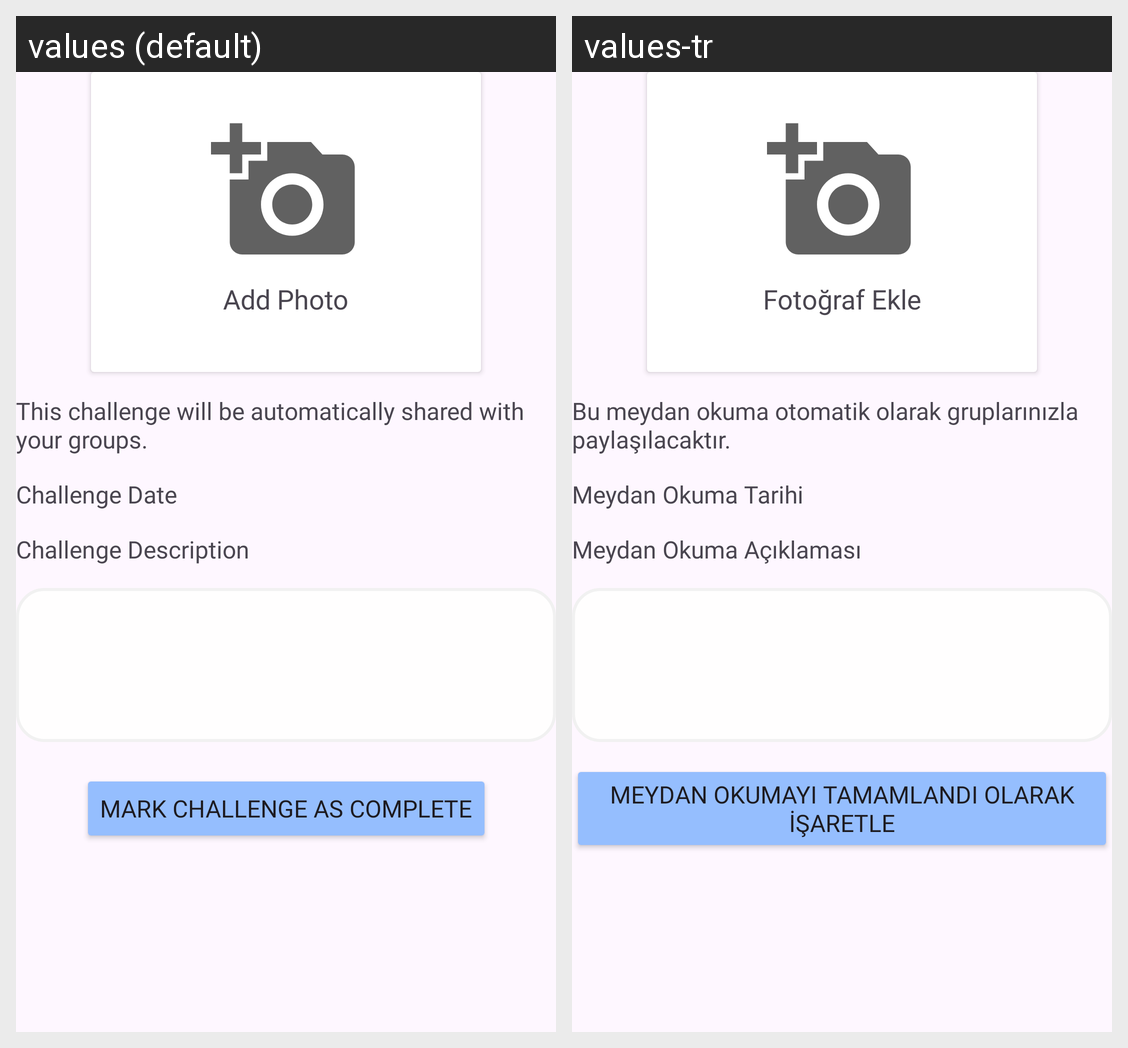

Strings drawn on this Android screen and how each of the app's shown locales translates them:
Android screen res/layout/adapter_dailychallange_item.xml rendered under 2 locales, left to right: values (default), values-tr. Device: Nexus 5 (rendered at 1080×1920; each locale shown at half size, 540×960, under a caption strip naming it); theme Theme.ChallApp.
Strings drawn on this screen, with the default value and each locale's value (text and hints the layout hard-codes, and strings that could not be matched under every locale, appear in the picture but are not listed):

add_photo
  values: Add Photo
  values-tr: Fotoğraf Ekle

challenge_date
  values: Challenge Date
  values-tr: Meydan Okuma Tarihi

challange_description
  values: Challenge Description
  values-tr: Meydan Okuma Açıklaması

automatic_group_msg
  values: This challenge will be automatically shared with your groups.
  values-tr: Bu meydan okuma otomatik olarak gruplarınızla paylaşılacaktır.

mark_challenge_as_complete
  values: Mark Challenge as Complete
  values-tr: Meydan Okumayı Tamamlandı Olarak İşaretle
